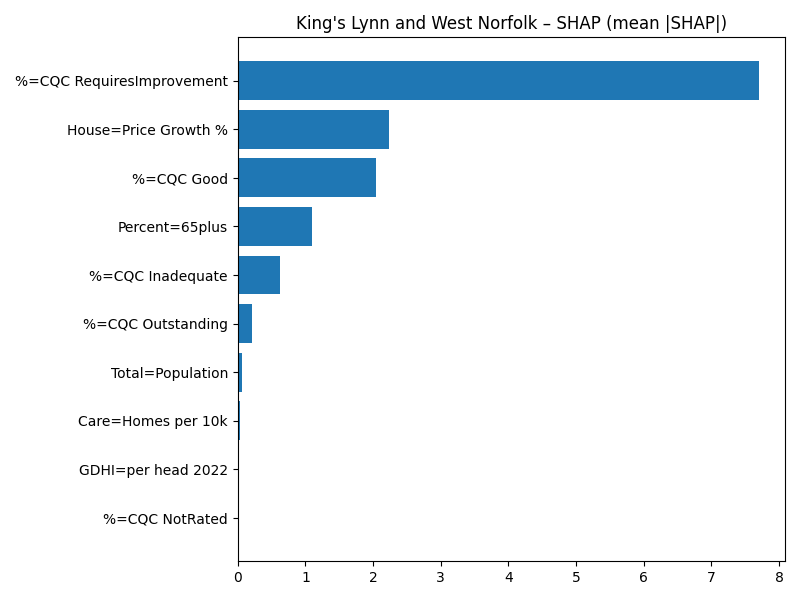

The file beside this chart, header and first rows:
Term, MeanAbsSHAP, MeanSignedSHAP
%=CQC RequiresImprovement, 7.702, 7.702
House=Price Growth %, 2.242, -2.242
%=CQC Good, 2.047, 2.047
Percent=65plus, 1.092, 1.092
%=CQC Inadequate, 0.6212, 0.6212
%=CQC Outstanding, 0.216, 0.216
Total=Population, 0.06913, -0.06913
Care=Homes per 10k, 0.03376, 0.03376
GDHI=per head 2022, 0.004903, 0.004903
%=CQC NotRated, 0.0, 0.0
